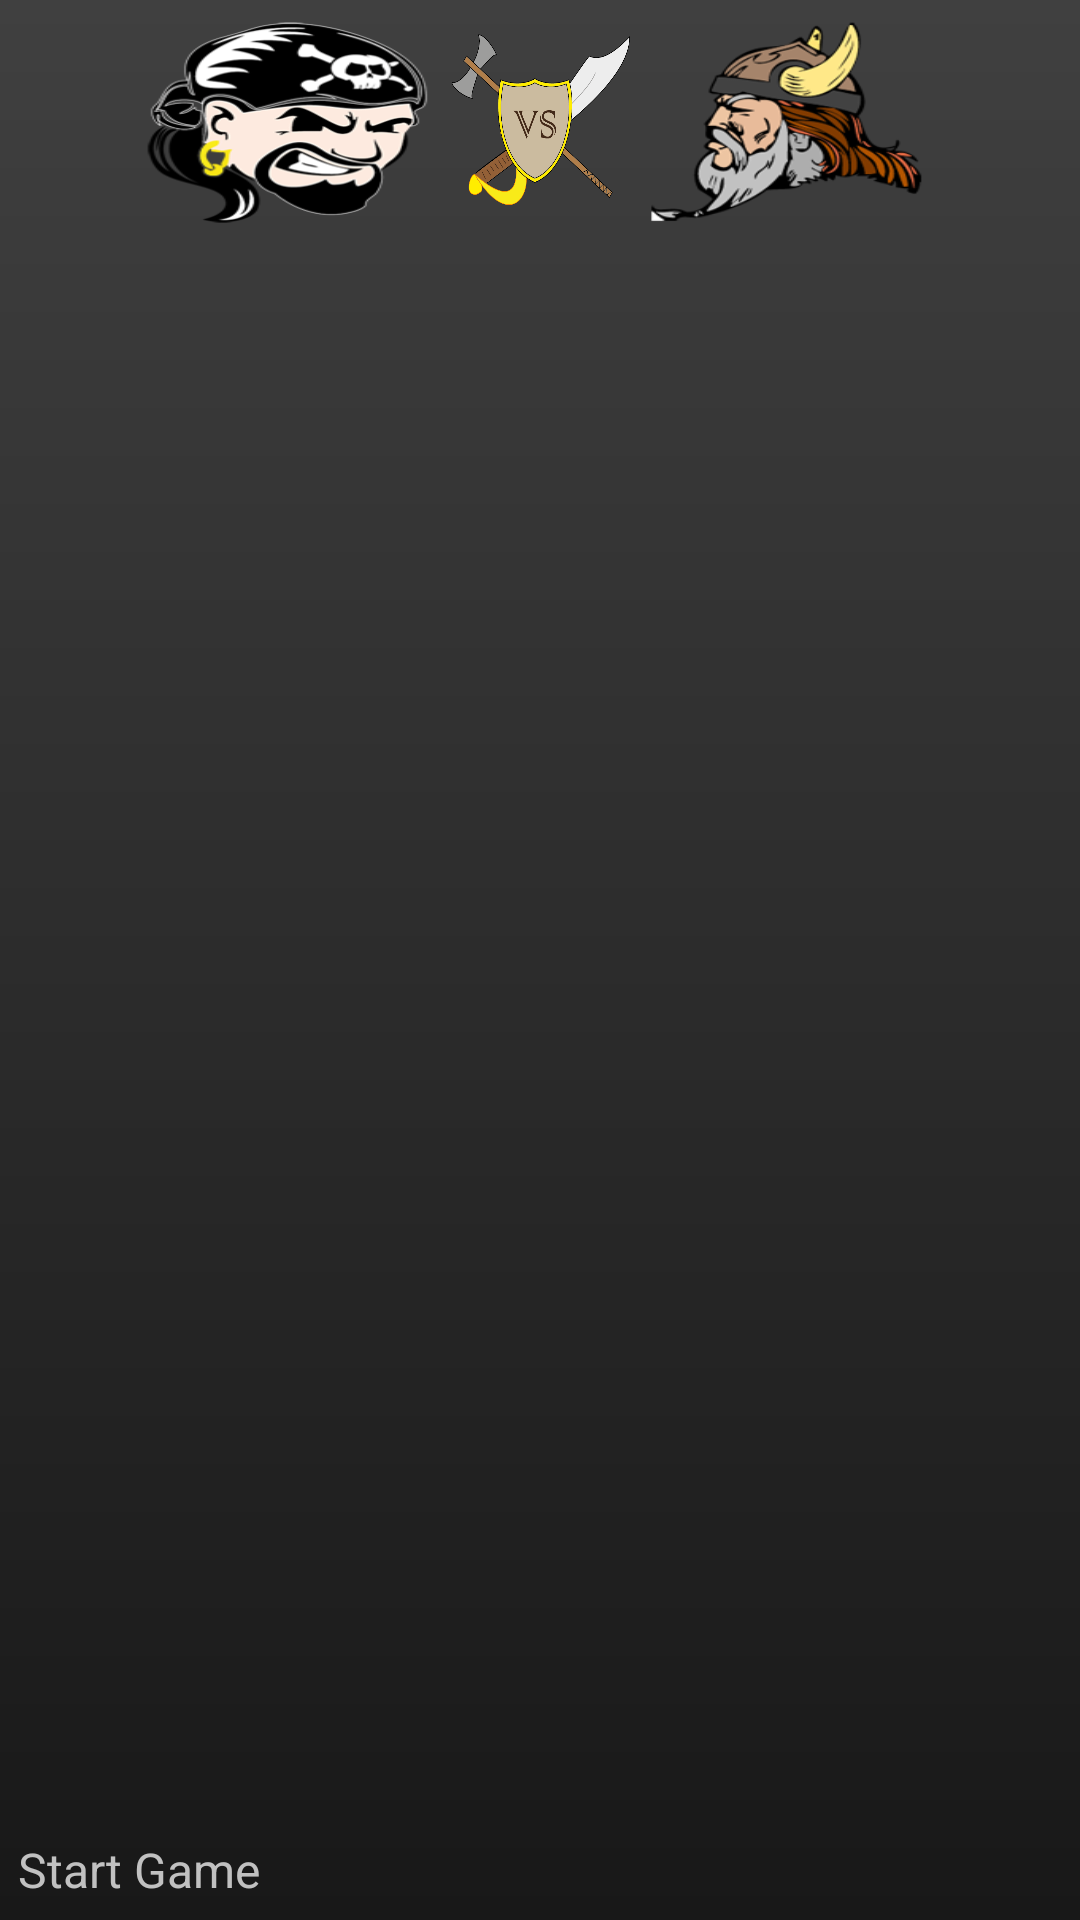

Reconstruct the res/layout file that produces this screen, plus the resources it refers to.
<!-- AndroidManifest.xml: application theme AppTheme -->
<!-- res/layout/activity_current_server.xml -->
<LinearLayout xmlns:android="http://schemas.android.com/apk/res/android"
    xmlns:tools="http://schemas.android.com/tools"
    android:layout_width="match_parent"
    android:layout_height="match_parent"
    android:padding="6dp"
    android:orientation="vertical" >

    
    <include
        layout="@layout/header" />
    

            <ListView
                android:id="@android:id/list"
                android:layout_width="match_parent"
                android:layout_height="0dp"
                android:layout_weight="1"/>

    
    
	<Button 
	    android:layout_width="match_parent"
	    android:layout_height="wrap_content"
	    android:text="@string/currentserver_start"
	    android:id="@+id/currentserver_start"/>

</LinearLayout>
<!-- res/layout/header.xml (included above) -->
<?xml version="1.0" encoding="utf-8"?>
<RelativeLayout xmlns:android="http://schemas.android.com/apk/res/android"
    android:layout_width="match_parent"
    android:layout_height="wrap_content"
    android:layout_alignParentTop="true"
    android:layout_marginBottom="30dp" >

    <ImageView
        android:layout_width="70dp"
        android:layout_height="70dp"
        android:layout_centerHorizontal="true"
        android:layout_centerVertical="true"
        android:contentDescription="@string/cd_axe"
        android:scaleType="fitXY"
        android:src="@drawable/splash_bijl" />

    <ImageView
        android:layout_width="70dp"
        android:layout_height="70dp"
        android:layout_centerHorizontal="true"
        android:layout_centerVertical="true"
        android:contentDescription="@string/cd_sword"
        android:scaleType="fitXY"
        android:src="@drawable/splash_zwaard" />

    <ImageView
        android:id="@+id/shield"
        android:layout_width="70dp"
        android:layout_height="70dp"
        android:layout_centerHorizontal="true"
        android:layout_centerVertical="true"
        android:contentDescription="@string/cd_shield"
        android:scaleType="fitXY"
        android:src="@drawable/splash_schild" />

    <ImageView
        android:layout_width="100dp"
        android:layout_height="70dp"
        android:layout_centerVertical="true"
        android:layout_toLeftOf="@id/shield"
        android:contentDescription="@string/cd_pirates"
        android:scaleType="fitXY"
        android:src="@drawable/pirate" />

    <ImageView
        android:layout_width="100dp"
        android:layout_height="70dp"
        android:layout_centerVertical="true"
        android:layout_toRightOf="@id/shield"
        android:contentDescription="@string/cd_vikings"
        android:scaleType="fitXY"
        android:src="@drawable/viking" />

</RelativeLayout>
<!-- resources referenced by this layout -->
<resources>
  <string name="cd_axe">Axe</string>
  <string name="cd_pirates">Pirates</string>
  <string name="cd_shield">Shield</string>
  <string name="cd_sword">Sword</string>
  <string name="cd_vikings">Vikings</string>
  <string name="currentserver_start">Start Game</string>
  <style name="AppBaseTheme" parent="android:Theme.Light">
          
      </style>
  <style name="PiViButton" parent="@android:style/Widget.Button">
          <item name="android:background">@drawable/button</item>
          <item name="android:textColor">@color/button_text</item>
          <item name="android:minHeight">48dip</item>
          <item name="android:minWidth">64dip</item>
          <item name="android:textAppearance">@android:style/TextAppearance.Medium</item>
      </style>
  <!-- drawable background (drawable) -->
  <?xml version="1.0" encoding="utf-8"?>
  <shape xmlns:android="http://schemas.android.com/apk/res/android" >
      
      <gradient 
          android:startColor="@color/background_light"
          android:endColor="@color/background_dark"
          android:angle="270" />
  
  </shape>
  <color name="transparent">#00000000</color>
  <color name="text_color">#FFC1C1C1</color>
  <style name="PiViSpinner" parent="@android:style/Widget.Spinner">
          <item name="android:background">@drawable/spinner_default_pivi</item>
          <item name="android:popupBackground">@drawable/spinner_popup</item>
          <item name="android:textColor">@color/text_color</item>
      </style>
  <style name="PiViEditText" parent="@android:style/Widget.EditText">
          <item name="android:background">@drawable/textfield_default_pivi</item>
          <item name="android:textColor">@color/text_color</item>
      </style>
  <style name="Widget.MyTheme.ActionBar" parent="Widget.Sherlock.ActionBar">
  	    <item name="android:background">#ffff0000</item>
  	    <item name="background">#ffff0000</item>
  	</style>
  <!-- drawable button (drawable) -->
  <?xml version="1.0" encoding="utf-8"?>
  <selector xmlns:android="http://schemas.android.com/apk/res/android" >
      
      <item android:drawable="@drawable/button_active" android:state_pressed="true" />
      
      <item android:drawable="@drawable/button_normal" />
  
  </selector>
  <color name="button_text">#FFFFFFFF</color>
  <color name="background_light">#FF404040</color>
  <color name="background_dark">#FF181818</color>
  <!-- drawable spinner_popup (drawable) -->
  <?xml version="1.0" encoding="utf-8"?>
  <selector xmlns:android="http://schemas.android.com/apk/res/android" >
      
      <item 
          android:state_above_anchor="true"
          android:drawable="@drawable/spinner_popup_up" />
      
      <item 
          android:drawable="@drawable/spinner_popup_down" />
  
  </selector>
  <!-- drawable button_normal (drawable) -->
  <?xml version="1.0" encoding="utf-8"?>
  <shape 
      xmlns:android="http://schemas.android.com/apk/res/android" >
      
      <corners 
          android:radius="12dp" />
      
      <stroke 
          android:width="1dp" 
          android:color="@color/button_border" />
      
      <gradient 
          android:startColor="@color/button_normal_grad_top"
          android:endColor="@color/button_normal_grad_bottom"
          android:angle="270" />
      
  </shape>
  <!-- drawable spinner_popup_up (drawable) -->
  <?xml version="1.0" encoding="utf-8"?>
  <shape 
      xmlns:android="http://schemas.android.com/apk/res/android" >
      
      <solid android:color="@color/background_dark" />
      
  	
  </shape>
  <!-- drawable spinner_popup_down (drawable) -->
  <?xml version="1.0" encoding="utf-8"?>
  <shape 
      xmlns:android="http://schemas.android.com/apk/res/android" >
      
  
  </shape>
  <color name="button_border">#FFAE1618</color>
  <color name="button_active_grad_top">#FF9B1211</color>
  <color name="button_active_grad_bottom">#FF760509</color>
  <color name="button_normal_grad_top">#FFC22420</color>
  <color name="button_normal_grad_bottom">#FF90050E</color>
</resources>
